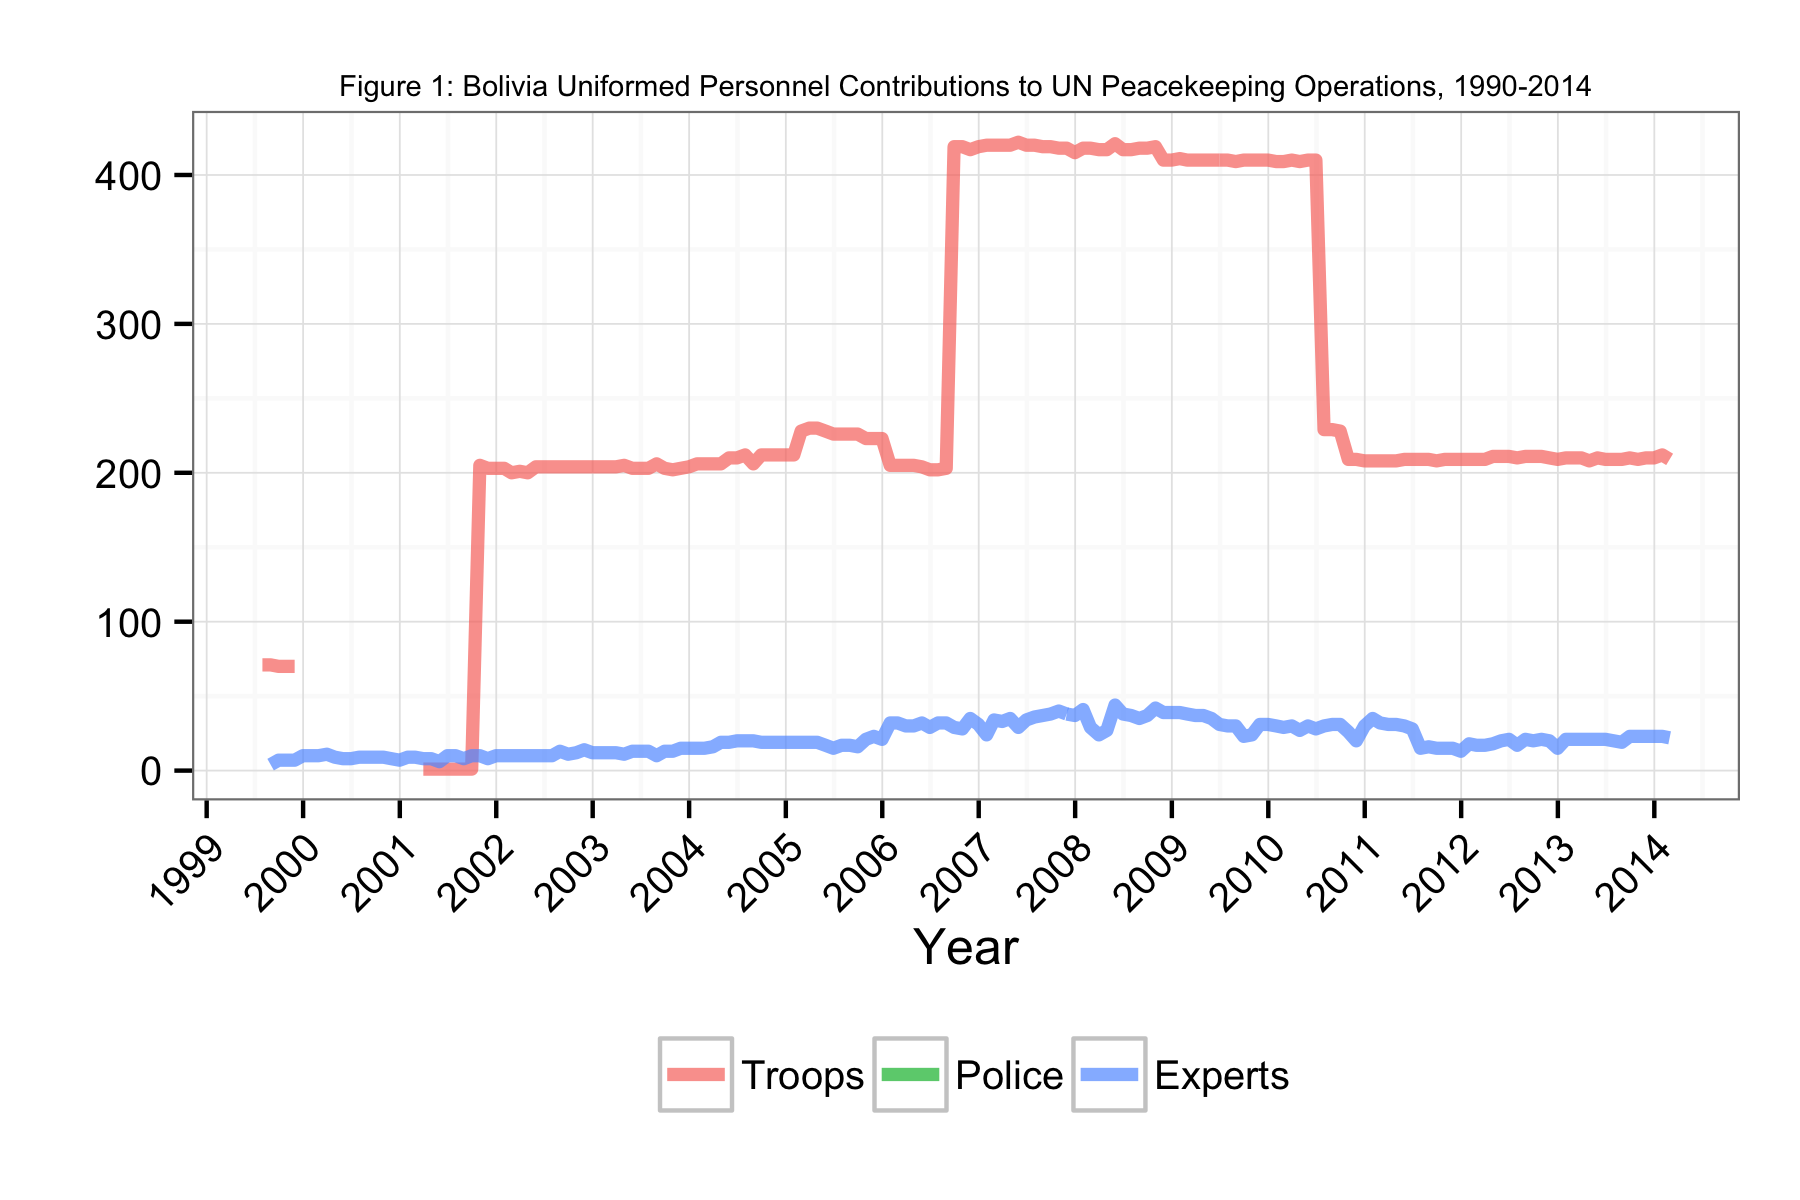

The data file committed next to this chart (first rows):
Date, Troops, Police, Experts
1999-07-31, 71, NA, NA
1999-08-31, 71, NA, 4
1999-09-30, 70, NA, 7
1999-10-31, 70, NA, 7
1999-11-30, 70, NA, 7
1999-12-31, NA, NA, 10
2000-01-31, NA, NA, 10
2000-02-28, NA, NA, 10
2000-03-31, NA, NA, 11
2000-04-30, NA, NA, 9
2000-05-31, NA, NA, 8
2000-06-30, NA, NA, 8
2000-07-31, NA, NA, 9
2000-08-31, NA, NA, 9
2000-09-30, NA, NA, 9
2000-10-31, NA, NA, 9
2000-11-30, NA, NA, 8
2000-12-31, NA, NA, 7
2001-01-31, NA, NA, 9
2001-02-28, NA, NA, 9
2001-03-31, 1, NA, 8
2001-04-30, 1, NA, 8
2001-05-31, 1, NA, 6
2001-06-30, 1, NA, 10
2001-07-31, 1, NA, 10
2001-08-31, 1, NA, 8
2001-09-30, 1, NA, 10
2001-10-31, 205, NA, 10
2001-11-30, 203, NA, 8
2001-12-31, 203, NA, 10
2002-01-31, 203, NA, 10
2002-02-28, 200, NA, 10
2002-03-31, 201, NA, 10
2002-04-30, 200, NA, 10
2002-05-31, 204, NA, 10
2002-06-30, 204, NA, 10
2002-07-31, 204, NA, 10
2002-08-30, 204, NA, 13
2002-09-30, 204, NA, 11
2002-10-31, 204, NA, 12
2002-11-30, 204, NA, 14
2002-12-31, 204, NA, 12
2003-01-31, 204, NA, 12
2003-02-28, 204, NA, 12
2003-03-30, 204, NA, 12
2003-04-30, 205, NA, 11
2003-05-31, 203, NA, 13
2003-06-30, 203, NA, 13
2003-07-31, 203, NA, 13
2003-08-31, 206, NA, 10
2003-09-30, 203, NA, 13
2003-10-31, 202, NA, 13
2003-11-30, 203, NA, 15
2003-12-31, 204, NA, 15
2004-01-31, 206, NA, 15
2004-02-28, 206, NA, 15
2004-03-31, 206, NA, 16
2004-04-30, 206, NA, 19
2004-05-31, 210, NA, 19
2004-06-30, 210, NA, 20
... 116 more rows
